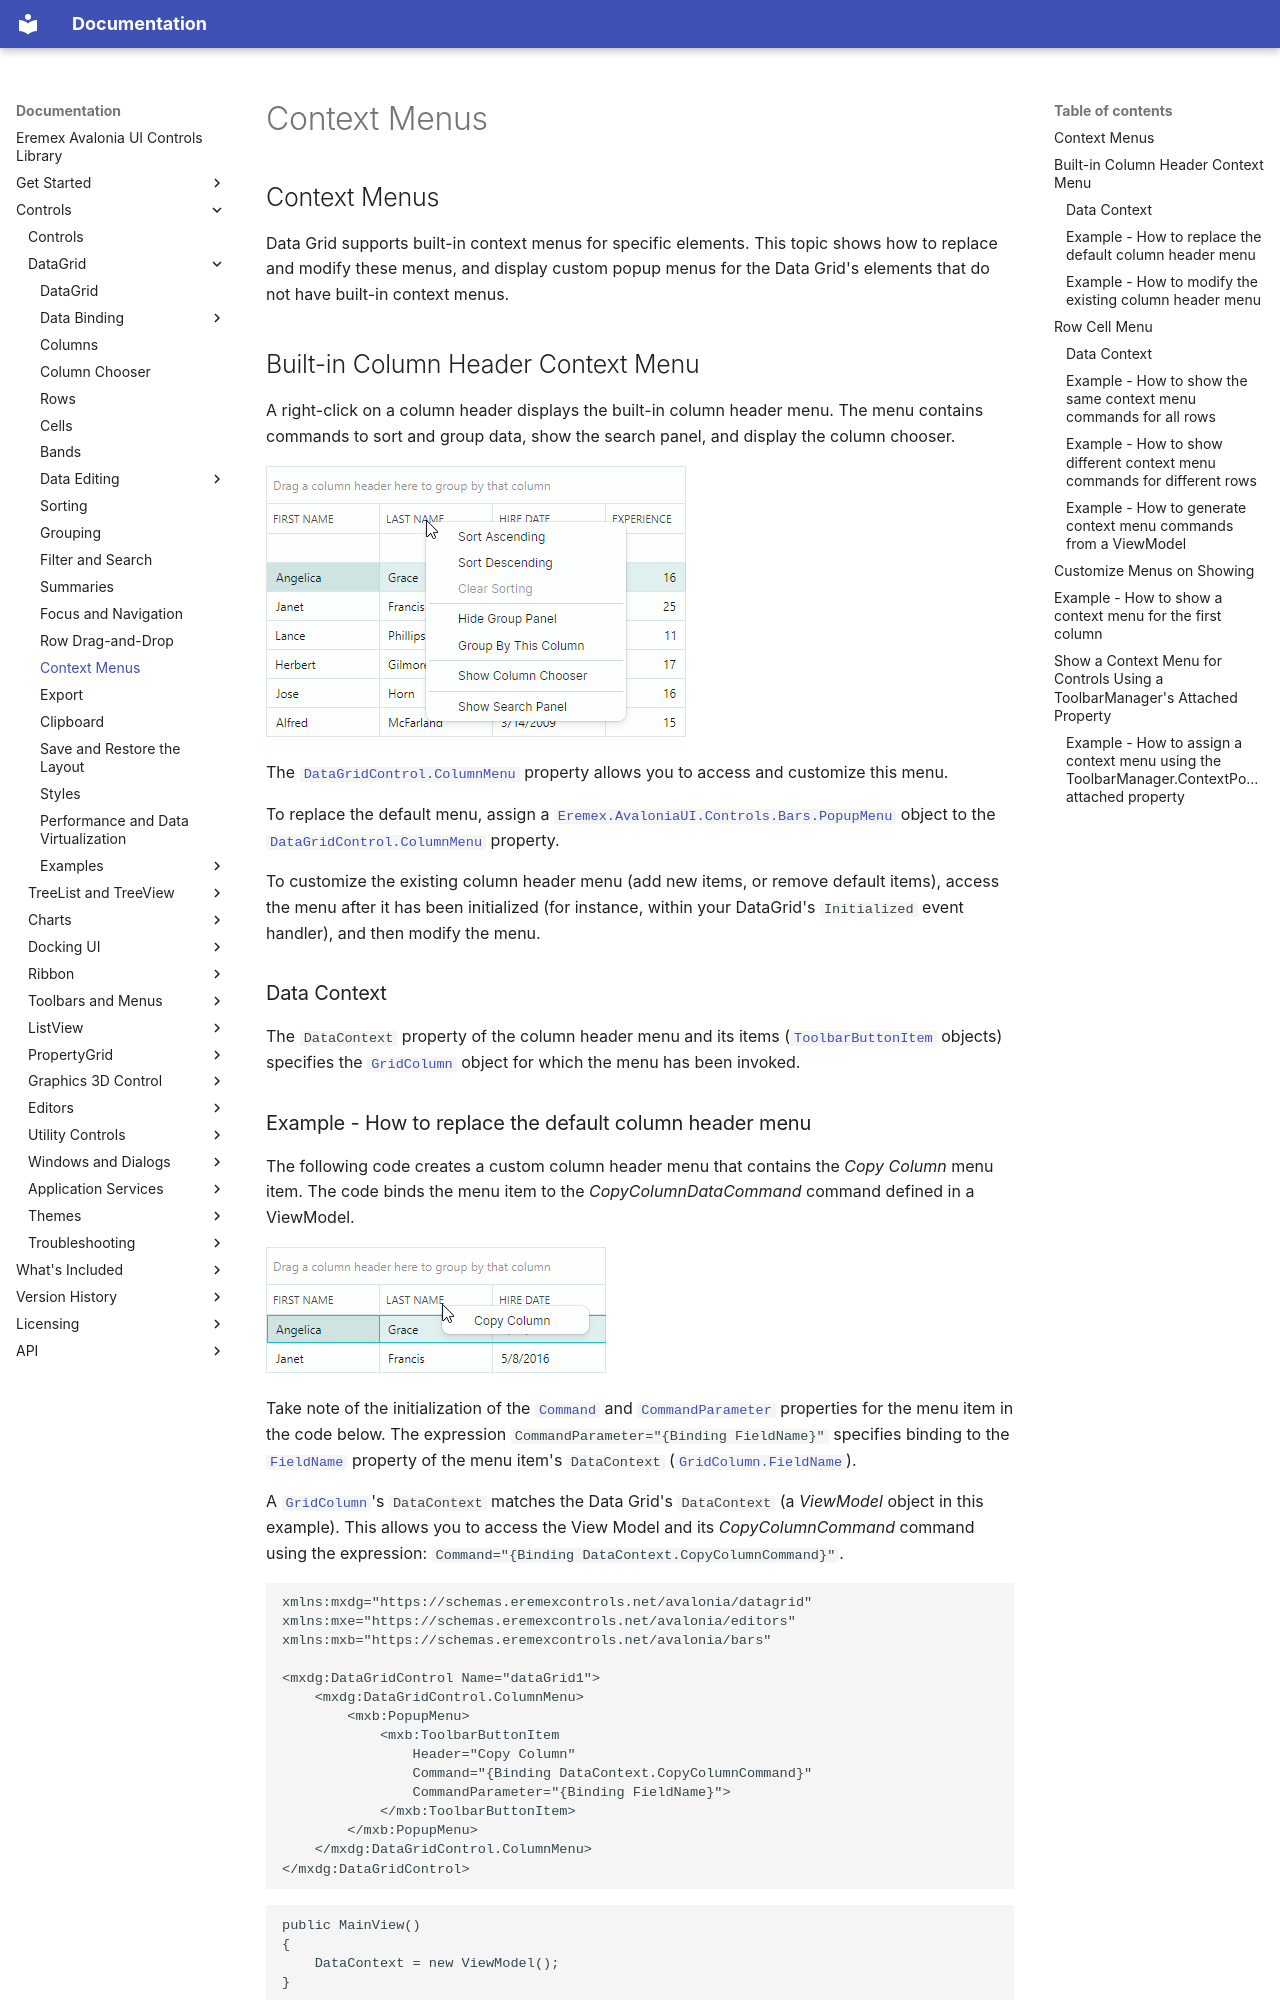

repository: Eremex/controls-doc · page: controls/datagrid/context-menus/index.html · generator: mkdocs

---
title: Context Menus
order: 2000
seealso: []
---

## Context Menus

Data Grid supports built-in context menus for specific elements. This topic shows how to replace and modify these menus, and display custom popup menus for the Data Grid's elements that do not have built-in context menus.

## Built-in Column Header Context Menu

A right-click on a column header displays the built-in column header menu. The menu contains commands to sort and group data, show the search panel, and display the column chooser.

![datagrid-columnheadermenu1](../../images/datagrid-columnheadermenu1.png)

The [`DataGridControl.ColumnMenu`](../../API/Eremex.AvaloniaUI.Controls.DataGrid/DataGridControl/ColumnMenu.md) property allows you to access and customize this menu.

To replace the default menu, assign a [`Eremex.AvaloniaUI.Controls.Bars.PopupMenu`](../../API/Eremex.AvaloniaUI.Controls.Bars/PopupMenu.md) object to the [`DataGridControl.ColumnMenu`](../../API/Eremex.AvaloniaUI.Controls.DataGrid/DataGridControl/ColumnMenu.md) property.

To customize the existing column header menu (add new items, or remove default items), access the menu after it has been initialized (for instance, within your DataGrid's `Initialized` event handler), and then modify the menu.

### Data Context

The `DataContext` property of the column header menu and its items ([`ToolbarButtonItem`](../../API/Eremex.AvaloniaUI.Controls.Bars/ToolbarButtonItem.md) objects) specifies the [`GridColumn`](../../API/Eremex.AvaloniaUI.Controls.DataGrid/GridColumn.md) object for which the menu has been invoked.
